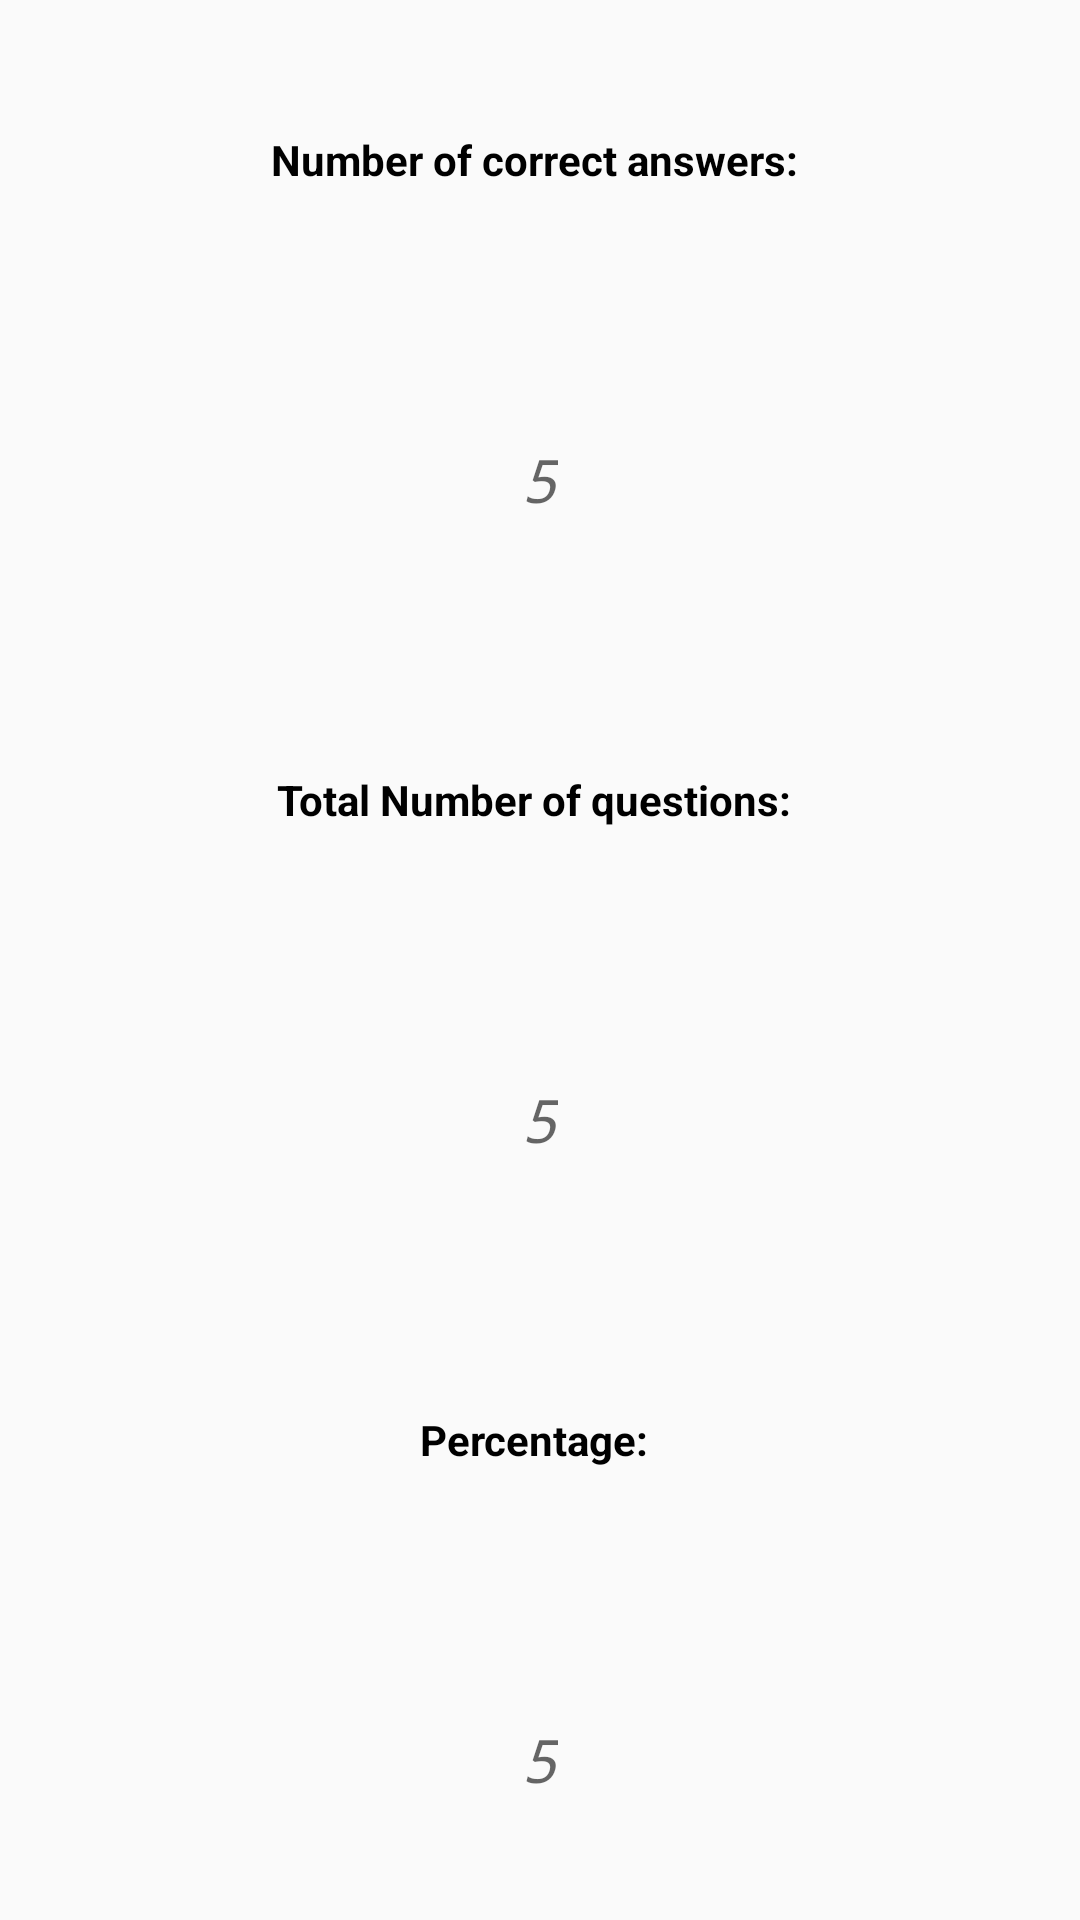

Layout XML and referenced resources for this Android screen:
<!-- AndroidManifest.xml: application theme AppTheme -->
<!-- res/layout/activity_quiz_report.xml -->
<?xml version="1.0" encoding="utf-8"?>
<LinearLayout xmlns:android="http://schemas.android.com/apk/res/android"
    xmlns:tools="http://schemas.android.com/tools"
    android:id="@+id/activity_quiz_report"
    android:layout_width="match_parent"
    android:layout_height="match_parent"
    android:paddingBottom="@dimen/activity_vertical_margin"
    android:paddingLeft="@dimen/activity_horizontal_margin"
    android:paddingRight="@dimen/activity_horizontal_margin"
    android:paddingTop="@dimen/activity_vertical_margin"
    android:orientation="vertical"
    tools:context="com.decode.alzaid.QuizReport">


    <RelativeLayout
        android:layout_weight="1"
        android:layout_width="match_parent"
        android:layout_height="match_parent">
        <TextView
            android:text="Number of correct answers: "
            android:textAlignment="center"
            android:textStyle="bold"
            android:textColor="#000000"
            android:layout_width="wrap_content"
            android:layout_centerInParent="true"
            android:layout_height="wrap_content" />
    </RelativeLayout>

    <RelativeLayout
        android:layout_weight="1"
        android:layout_width="match_parent"
        android:layout_height="match_parent">
        <TextView
            android:textAlignment="center"
            android:typeface="monospace"
            android:textSize="20sp"
            android:hint="5"
            android:id="@+id/tv_ac"
            android:textStyle="italic"
            android:layout_centerInParent="true"
            android:layout_width="wrap_content"
            android:layout_height="wrap_content" />
    </RelativeLayout>


    <RelativeLayout
        android:layout_weight="1"
        android:layout_width="match_parent"
        android:layout_height="match_parent">

        <TextView
            android:text="Total Number of questions: "
            android:textAlignment="center"
            android:textStyle="bold"
            android:textColor="#000000"
            android:layout_width="wrap_content"
            android:layout_centerInParent="true"
            android:layout_height="wrap_content" />
    </RelativeLayout>


    <RelativeLayout
        android:layout_weight="1"
        android:layout_width="match_parent"
        android:layout_height="match_parent">
        <TextView
            android:id="@+id/tv_total"
            android:textAlignment="center"
            android:typeface="monospace"
            android:textSize="20sp"
            android:hint="5"
            android:textStyle="italic"
            android:layout_width="wrap_content"
            android:layout_height="wrap_content"
            android:layout_centerInParent="true"/>

    </RelativeLayout>

    <RelativeLayout
        android:layout_weight="1"
        android:layout_width="match_parent"
        android:layout_height="match_parent">

        <TextView
            android:text="Percentage: "
            android:textAlignment="center"
            android:textStyle="bold"
            android:textColor="#000000"
            android:layout_centerInParent="true"
            android:layout_width="wrap_content"
            android:layout_height="wrap_content" />
    </RelativeLayout>

    <RelativeLayout
        android:layout_weight="1"
        android:layout_width="match_parent"
        android:layout_height="match_parent">
        <TextView
            android:id="@+id/tv_perc"
            android:textAlignment="center"
            android:textStyle="italic"
            android:typeface="monospace"
            android:textSize="20sp"
            android:hint="5"
            android:layout_width="wrap_content"
            android:layout_centerInParent="true"
            android:layout_height="wrap_content" />
    </RelativeLayout>


    </LinearLayout>
<!-- resources referenced by this layout -->
<resources>
  <style name="AppTheme" parent="Theme.AppCompat.Light.DarkActionBar">
          
          <item name="colorPrimary">@color/colorPrimary</item>
          <item name="colorPrimaryDark">@color/colorPrimaryDark</item>
          <item name="colorAccent">@color/colorAccent</item>
      </style>
  <color name="colorPrimary">#D32F2F</color>
  <color name="colorPrimaryDark">#C62828</color>
  <color name="colorAccent">#FF4081</color>
</resources>
